Photos from the image-classification dataset "dataset" in the GitHub repository salsazufar/project-akhir-mlops. Its 4 classes are: defect, longberry, peaberry, premium.

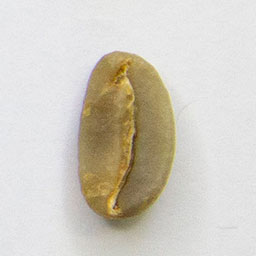
Label: longberry

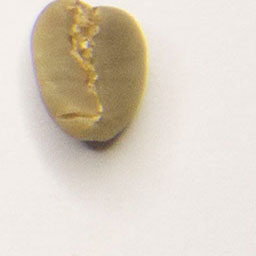
Label: premium

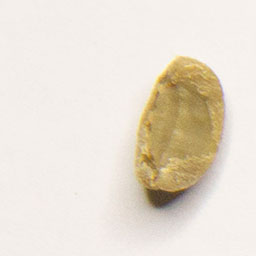
Label: defect

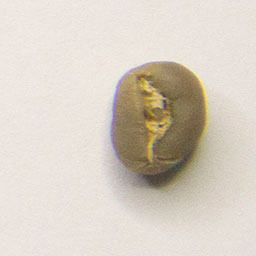
Label: peaberry

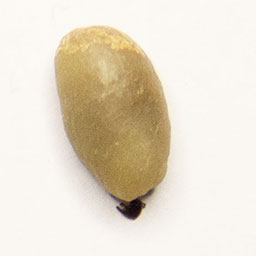
Label: longberry

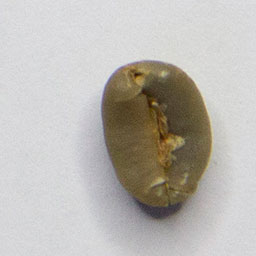
Label: premium
